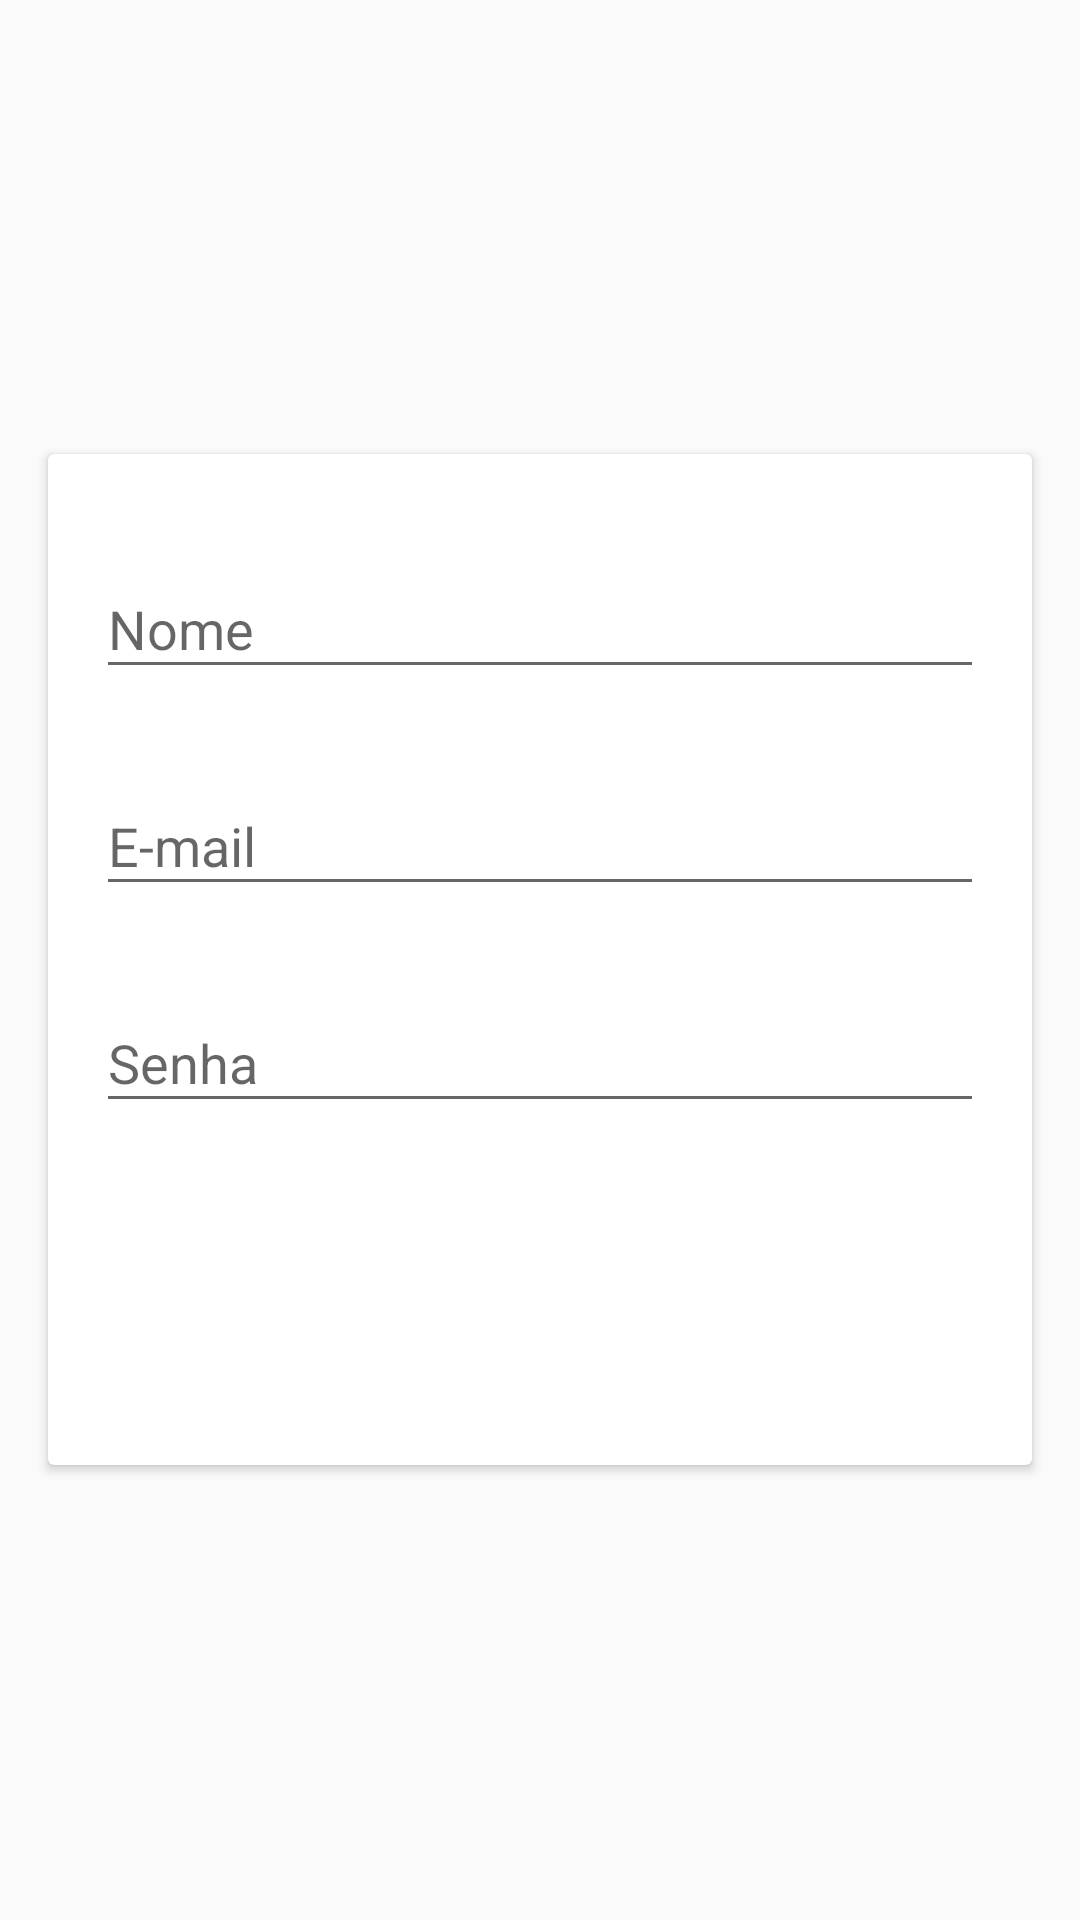

This screen was rendered from an Android layout file. Write that file and the resources it references.
<!-- AndroidManifest.xml: application theme AppTheme.NoActionBar -->
<!-- res/layout/activity_criar_conta.xml -->
<?xml version="1.0" encoding="utf-8"?>
<LinearLayout xmlns:android="http://schemas.android.com/apk/res/android"
    xmlns:app="http://schemas.android.com/apk/res-auto"
    xmlns:tools="http://schemas.android.com/tools"
    android:id="@+id/activity_login"
    android:layout_width="match_parent"
    android:layout_height="match_parent"
    android:gravity="center"
    android:orientation="vertical"
    android:paddingLeft="10dp"
    android:paddingRight="10dp"
    tools:context="livroslembrete.com.br.livroslembrete.activitys.CriarContaActivity">

    <ScrollView
        android:layout_width="match_parent"
        android:layout_height="wrap_content">

        <android.support.v7.widget.CardView
            android:id="@+id/card_view"
            android:layout_width="match_parent"
            android:layout_height="wrap_content"
            android:layout_margin="6dp"
            android:foreground="?attr/selectableItemBackground"
            app:cardCornerRadius="2dp"
            app:cardPreventCornerOverlap="false"
            app:cardUseCompatPadding="false"
            tools:cardElevation="6dp">

            <LinearLayout
                android:layout_width="match_parent"
                android:layout_height="wrap_content"
                android:layout_gravity="center"
                android:orientation="vertical"
                android:paddingBottom="36dp"
                android:paddingLeft="16dp"
                android:paddingRight="16dp"
                android:paddingTop="26dp">

                <android.support.design.widget.TextInputLayout
                    android:layout_width="match_parent"
                    android:layout_height="match_parent"
                    android:layout_marginBottom="20dp">

                    <EditText
                        android:id="@+id/txtNome"
                        android:layout_width="match_parent"
                        android:layout_height="wrap_content"
                        android:ems="10"
                        android:hint="Nome"
                        android:textColor="@color/color_text" />
                </android.support.design.widget.TextInputLayout>

                <android.support.design.widget.TextInputLayout
                    android:layout_width="match_parent"
                    android:layout_height="match_parent"
                    android:layout_marginBottom="20dp">

                    <EditText
                        android:id="@+id/txtEmail"
                        android:layout_width="match_parent"
                        android:layout_height="wrap_content"
                        android:ems="10"
                        android:hint="E-mail"
                        android:textColor="@color/color_text" />
                </android.support.design.widget.TextInputLayout>

                <android.support.design.widget.TextInputLayout
                    android:layout_width="match_parent"
                    android:layout_height="match_parent"
                    android:layout_marginBottom="10dp">

                    <EditText
                        android:id="@+id/txtSenha"
                        android:layout_width="match_parent"
                        android:layout_height="wrap_content"
                        android:ems="10"
                        android:hint="Senha"
                        android:inputType="textPassword"
                        android:textColor="@color/color_text" />
                </android.support.design.widget.TextInputLayout>

                <Button
                    android:id="@+id/btEntrar"
                    android:layout_width="match_parent"
                    android:layout_height="wrap_content"
                    android:layout_gravity="right"
                    android:layout_marginTop="20dp"
                    android:background="@drawable/shape"
                    android:onClick="criarConta"
                    android:paddingLeft="20dp"
                    android:paddingRight="20dp"
                    android:text="Criar"
                    android:textColor="#fff"
                    tools:cardElevation="6dp" />
            </LinearLayout>
        </android.support.v7.widget.CardView>
    </ScrollView>
</LinearLayout>
<!-- resources referenced by this layout -->
<resources>
  <color name="color_text">#333333</color>
  <style name="AppTheme.NoActionBar">
          <item name="windowActionBar">false</item>
          <item name="windowNoTitle">true</item>
      </style>
</resources>
